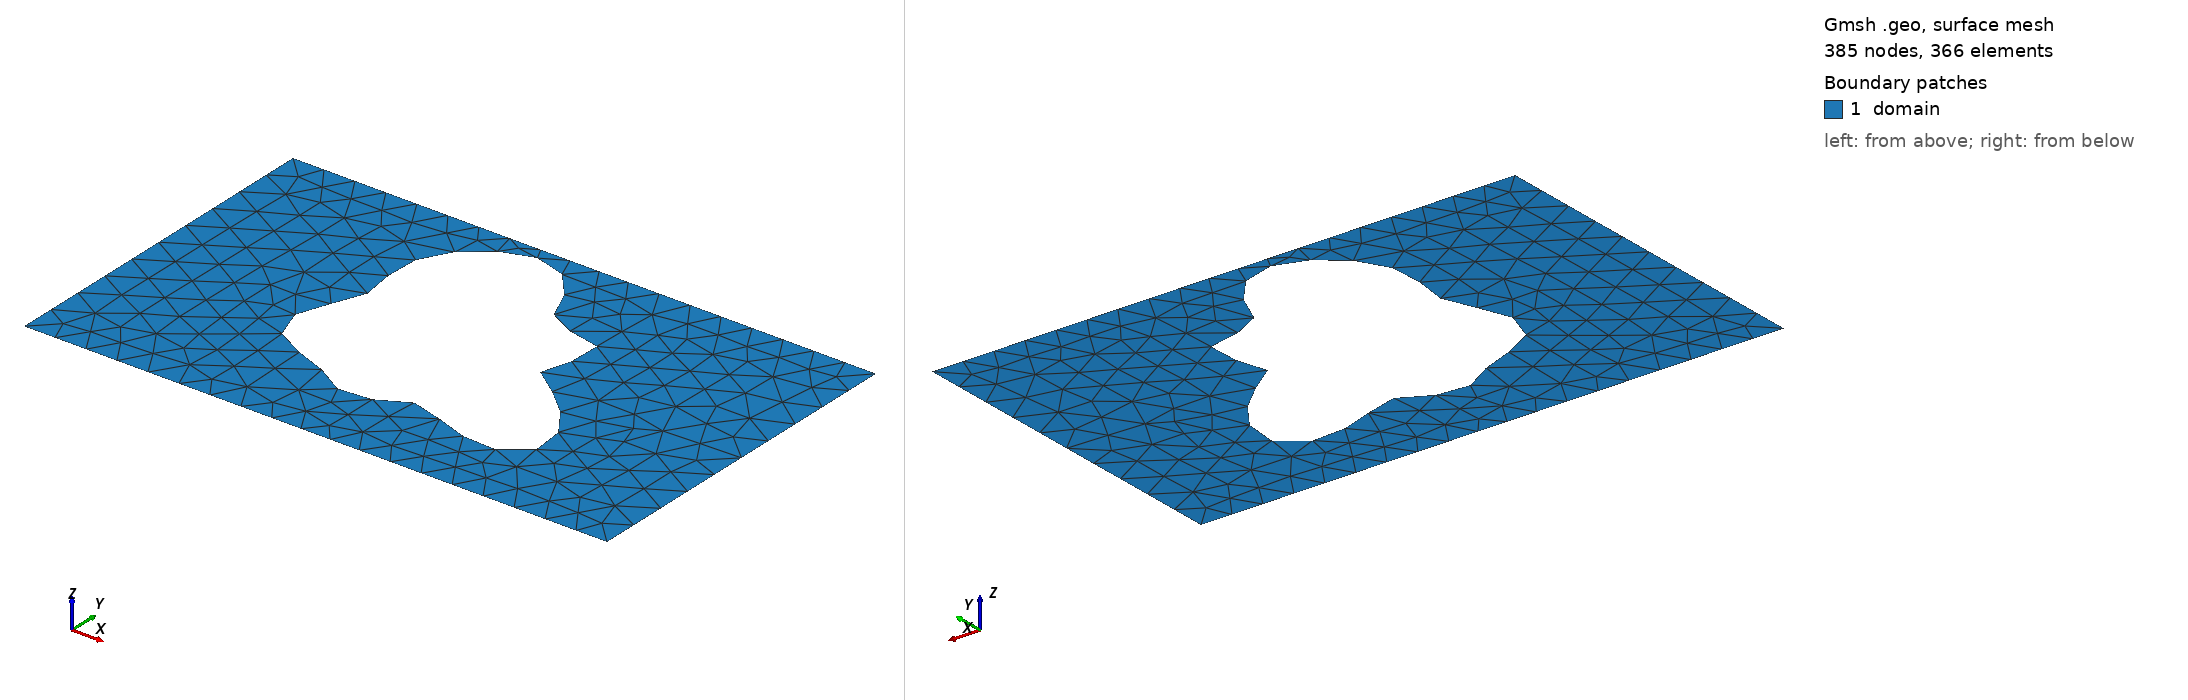

Gmsh geometry script, surface-meshed: 385 nodes, 366 surface elements. Boundary patches (legend numbers): 1 domain. Left view from above one corner, right view from below the opposite corner. Legend entries are the model's physical surfaces. The drawing asked Gmsh for element sizes between 1% and 20% of the model's largest extent; the script's own settings can give other sizes.

=== shape_83.geo (drawn) ===
SetFactory("OpenCASCADE");
lc = 0.060000;

Point(1) = {0.0000000000, -0.3000000000, 0, lc};
Point(2) = {0.4250000000, -0.3000000000, 0, lc};
Point(3) = {0.5750000000, -0.3000000000, 0, lc};
Point(4) = {1.0000000000, -0.3000000000, 0, lc};
Point(5) = {1.0000000000, 0.3000000000, 0, lc};
Point(6) = {0.5750000000, 0.3000000000, 0, lc};
Point(7) = {0.4250000000, 0.3000000000, 0, lc};
Point(8) = {0.0000000000, 0.3000000000, 0, lc};
Line(1) = {1, 2};
Line(2) = {2, 3};
Line(3) = {3, 4};
Line(4) = {4, 5};
Line(5) = {5, 6};
Line(6) = {6, 7};
Line(7) = {7, 8};
Line(8) = {8, 1};
Curve Loop(1) = {1, 2, 3, 4, 5, 6, 7, 8};
Point(9) = {0.6351068841, 0.0252180669, 0, lc};
Point(10) = {0.6310960580, 0.0303688451, 0, lc};
Point(11) = {0.6292898356, 0.0353933977, 0, lc};
Point(12) = {0.6295207446, 0.0405478573, 0, lc};
Point(13) = {0.6315124306, 0.0460475896, 0, lc};
Point(14) = {0.6348994118, 0.0520512283, 0, lc};
Point(15) = {0.6392515427, 0.0586494045, 0, lc};
Point(16) = {0.6441015701, 0.0658589129, 0, lc};
Point(17) = {0.6489739983, 0.0736226532, 0, lc};
Point(18) = {0.6534134305, 0.0818152695, 0, lc};
Point(19) = {0.6570106311, 0.0902539998, 0, lc};
Point(20) = {0.6594247384, 0.0987138780, 0, lc};
Point(21) = {0.6604003494, 0.1069461271, 0, lc};
Point(22) = {0.6597785632, 0.1146983617, 0, lc};
Point(23) = {0.6575014910, 0.1217351047, 0, lc};
Point(24) = {0.6536101834, 0.1278571100, 0, lc};
Point(25) = {0.6482363585, 0.1329180856, 0, lc};
Point(26) = {0.6415887138, 0.1368376088, 0, lc};
Point(27) = {0.6339349359, 0.1396093088, 0, lc};
Point(28) = {0.6255807717, 0.1413037382, 0, lc};
Point(29) = {0.6168476716, 0.1420657385, 0, lc};
Point(30) = {0.6080505543, 0.1421064981, 0, lc};
Point(31) = {0.5994771770, 0.1416908765, 0, lc};
Point(32) = {0.5913704234, 0.1411208965, 0, lc};
Point(33) = {0.5839145731, 0.1407165681, 0, lc};
Point(34) = {0.5772262931, 0.1407953822, 0, lc};
Point(35) = {0.5713507383, 0.1416518895, 0, lc};
Point(36) = {0.5662627700, 0.1435387566, 0, lc};
Point(37) = {0.5618729496, 0.1466505678, 0, lc};
Point(38) = {0.5580376365, 0.1511114326, 0, lc};
Point(39) = {0.5545722673, 0.1569671747, 0, lc};
Point(40) = {0.5512667046, 0.1641825504, 0, lc};
Point(41) = {0.5479014543, 0.1726435844, 0, lc};
Point(42) = {0.5442635449, 0.1821647585, 0, lc};
Point(43) = {0.5401609486, 0.1925004570, 0, lc};
Point(44) = {0.5354345932, 0.2033597967, 0, lc};
Point(45) = {0.5299672372, 0.2144237560, 0, lc};
Point(46) = {0.5236887606, 0.2253633944, 0, lc};
Point(47) = {0.5165777153, 0.2358579120, 0, lc};
Point(48) = {0.5086592759, 0.2456113553, 0, lc};
Point(49) = {0.5000000000, 0.2543669119, 0, lc};
Point(50) = {0.4907000364, 0.2619179474, 0, lc};
Point(51) = {0.4808835809, 0.2681152021, 0, lc};
Point(52) = {0.4706884782, 0.2728698640, 0, lc};
Point(53) = {0.4602558831, 0.2761525452, 0, lc};
Point(54) = {0.4497208383, 0.2779884822, 0, lc};
Point(55) = {0.4392045005, 0.2784495472, 0, lc};
Point(56) = {0.4288085633, 0.2776438609, 0, lc};
Point(57) = {0.4186122060, 0.2757039407, 0, lc};
Point(58) = {0.4086716536, 0.2727743821, 0, lc};
Point(59) = {0.3990221951, 0.2690000531, 0, lc};
Point(60) = {0.3896822831, 0.2645156936, 0, lc};
Point(61) = {0.3806591614, 0.2594376506, 0, lc};
Point(62) = {0.3719553331, 0.2538582714, 0, lc};
Point(63) = {0.3635751229, 0.2478432329, 0, lc};
Point(64) = {0.3555305861, 0.2414318243, 0, lc};
Point(65) = {0.3478460937, 0.2346399528, 0, lc};
Point(66) = {0.3405610478, 0.2274654136, 0, lc};
Point(67) = {0.3337303696, 0.2198947916, 0, lc};
Point(68) = {0.3274226104, 0.2119112352, 0, lc};
Point(69) = {0.3217157704, 0.2035022965, 0, lc};
Point(70) = {0.3166911320, 0.1946670416, 0, lc};
Point(71) = {0.3124256151, 0.1854217262, 0, lc};
Point(72) = {0.3089833245, 0.1758034719, 0, lc};
Point(73) = {0.3064070597, 0.1658715712, 0, lc};
Point(74) = {0.3047105994, 0.1557062727, 0, lc};
Point(75) = {0.3038725410, 0.1454051284, 0, lc};
Point(76) = {0.3038323797, 0.1350772129, 0, lc};
Point(77) = {0.3044893486, 0.1248357195, 0, lc};
Point(78) = {0.3057043371, 0.1147895944, 0, lc};
Point(79) = {0.3073049609, 0.1050349655, 0, lc};
Point(80) = {0.3090936012, 0.0956471557, 0, lc};
Point(81) = {0.3108579847, 0.0866740331, 0, lc};
Point(82) = {0.3123836497, 0.0781313502, 0, lc};
Point(83) = {0.3134674694, 0.0700005654, 0, lc};
Point(84) = {0.3139312843, 0.0622294357, 0, lc};
Point(85) = {0.3136346496, 0.0547354387, 0, lc};
Point(86) = {0.3124857320, 0.0474118431, 0, lc};
Point(87) = {0.3104494956, 0.0401360152, 0, lc};
Point(88) = {0.3075524867, 0.0327793503, 0, lc};
Point(89) = {0.3038837599, 0.0252180669, 0, lc};
Point(90) = {0.2995917531, 0.0173440055, 0, lc};
Point(91) = {0.2948772119, 0.0090745534, 0, lc};
Point(92) = {0.2899825487, 0.0003608635, 0, lc};
Point(93) = {0.2851782884, -0.0088063496, 0, lc};
Point(94) = {0.2807474705, -0.0183939728, 0, lc};
Point(95) = {0.2769690402, -0.0283269291, 0, lc};
Point(96) = {0.2741013442, -0.0384919431, 0, lc};
Point(97) = {0.2723668540, -0.0487444257, 0, lc};
Point(98) = {0.2719391600, -0.0589180189, 0, lc};
Point(99) = {0.2729331278, -0.0688361111, 0, lc};
Point(100) = {0.2753988846, -0.0783244655, 0, lc};
Point(101) = {0.2793200337, -0.0872239921, 0, lc};
Point(102) = {0.2846161937, -0.0954026602, 0, lc};
Point(103) = {0.2911496486, -0.1027655930, 0, lc};
Point(104) = {0.2987355995, -0.1092625061, 0, lc};
Point(105) = {0.3071552555, -0.1148918413, 0, lc};
Point(106) = {0.3161707950, -0.1197011931, 0, lc};
Point(107) = {0.3255411050, -0.1237839057, 0, lc};
Point(108) = {0.3350371572, -0.1272720164, 0, lc};
Point(109) = {0.3444559185, -0.1303260146, 0, lc};
Point(110) = {0.3536318161, -0.1331221424, 0, lc};
Point(111) = {0.3624449735, -0.1358381762, 0, lc};
Point(112) = {0.3708256847, -0.1386387709, 0, lc};
Point(113) = {0.3787548926, -0.1416615069, 0, lc};
Point(114) = {0.3862607441, -0.1450047589, 0, lc};
Point(115) = {0.3934116019, -0.1487183903, 0, lc};
Point(116) = {0.4003061646, -0.1527980853, 0, lc};
Point(117) = {0.4070615698, -0.1571838725, 0, lc};
Point(118) = {0.4138005090, -0.1617630835, 0, lc};
Point(119) = {0.4206384527, -0.1663776570, 0, lc};
Point(120) = {0.4276720718, -0.1708353612, 0, lc};
Point(121) = {0.4349698364, -0.1749241969, 0, lc};
Point(122) = {0.4425655934, -0.1784289775, 0, lc};
Point(123) = {0.4504556776, -0.1811488878, 0, lc};
Point(124) = {0.4585998156, -0.1829147149, 0, lc};
Point(125) = {0.4669257663, -0.1836044262, 0, lc};
Point(126) = {0.4753373208, -0.1831558577, 0, lc};
Point(127) = {0.4837249973, -0.1815754494, 0, lc};
Point(128) = {0.4919785201, -0.1789422298, 0, lc};
Point(129) = {0.5000000000, -0.1754065744, 0, lc};
Point(130) = {0.5077166440, -0.1711836367, 0, lc};
Point(131) = {0.5150918234, -0.1665417309, 0, lc};
Point(132) = {0.5221334285, -0.1617863264, 0, lc};
Point(133) = {0.5288986209, -0.1572406447, 0, lc};
Point(134) = {0.5354943586, -0.1532241239, 0, lc};
Point(135) = {0.5420733869, -0.1500302018, 0, lc};
Point(136) = {0.5488257415, -0.1479049537, 0, lc};
Point(137) = {0.5559661733, -0.1470281034, 0, lc};
Point(138) = {0.5637182440, -0.1474977911, 0, lc};
Point(139) = {0.5722961403, -0.1493202554, 0, lc};
Point(140) = {0.5818854793, -0.1524052686, 0, lc};
Point(141) = {0.5926245168, -0.1565677829, 0, lc};
Point(142) = {0.6045872061, -0.1615358274, 0, lc};
Point(143) = {0.6177694849, -0.1669642657, 0, lc};
Point(144) = {0.6320799967, -0.1724536173, 0, lc};
Point(145) = {0.6473361801, -0.1775727876, 0, lc};
Point(146) = {0.6632663182, -0.1818842704, 0, lc};
Point(147) = {0.6795177402, -0.1849702013, 0, lc};
Point(148) = {0.6956709394, -0.1864575627, 0, lc};
Point(149) = {0.7112589538, -0.1860408868, 0, lc};
Point(150) = {0.7257909644, -0.1835009537, 0, lc};
Point(151) = {0.7387787410, -0.1787182439, 0, lc};
Point(152) = {0.7497643257, -0.1716802511, 0, lc};
Point(153) = {0.7583472100, -0.1624821681, 0, lc};
Point(154) = {0.7642092426, -0.1513209049, 0, lc};
Point(155) = {0.7671356069, -0.1384828435, 0, lc};
Point(156) = {0.7670304248, -0.1243261563, 0, lc};
Point(157) = {0.7639258587, -0.1092588748, 0, lc};
Point(158) = {0.7579839875, -0.0937141803, 0, lc};
Point(159) = {0.7494911833, -0.0781245649, 0, lc};
Point(160) = {0.7388451954, -0.0628965777, 0, lc};
Point(161) = {0.7265356215, -0.0483878184, 0, lc};
Point(162) = {0.7131188741, -0.0348876719, 0, lc};
Point(163) = {0.6991891153, -0.0226030087, 0, lc};
Point(164) = {0.6853468994, -0.0116497236, 0, lc};
Point(165) = {0.6721674175, -0.0020505731, 0, lc};
Point(166) = {0.6601702701, 0.0062606662, 0, lc};
Point(167) = {0.6497925994, 0.0134291337, 0, lc};
Point(168) = {0.6413671969, 0.0196637346, 0, lc};
Spline(9) = {9, 10, 11, 12, 13, 14, 15, 16, 17, 18, 19, 20, 21, 22, 23, 24, 25, 26, 27, 28, 29, 30, 31, 32, 33, 34, 35, 36, 37, 38, 39, 40, 41, 42, 43, 44, 45, 46, 47, 48, 49, 50, 51, 52, 53, 54, 55, 56, 57, 58, 59, 60, 61, 62, 63, 64, 65, 66, 67, 68, 69, 70, 71, 72, 73, 74, 75, 76, 77, 78, 79, 80, 81, 82, 83, 84, 85, 86, 87, 88, 89, 90, 91, 92, 93, 94, 95, 96, 97, 98, 99, 100, 101, 102, 103, 104, 105, 106, 107, 108, 109, 110, 111, 112, 113, 114, 115, 116, 117, 118, 119, 120, 121, 122, 123, 124, 125, 126, 127, 128, 129, 130, 131, 132, 133, 134, 135, 136, 137, 138, 139, 140, 141, 142, 143, 144, 145, 146, 147, 148, 149, 150, 151, 152, 153, 154, 155, 156, 157, 158, 159, 160, 161, 162, 163, 164, 165, 166, 167, 168, 9};
Curve Loop(2) = {9};
Plane Surface(1) = {1, 2};

Physical Surface("domain")          = {1};
Physical Curve("contact_source")   = {8};
Physical Curve("contact_drain")    = {4};
Physical Curve("probe_A")          = {6};
Physical Curve("probe_B")          = {2};
Physical Curve("walls")            = {1, 3, 5, 7, 9};
